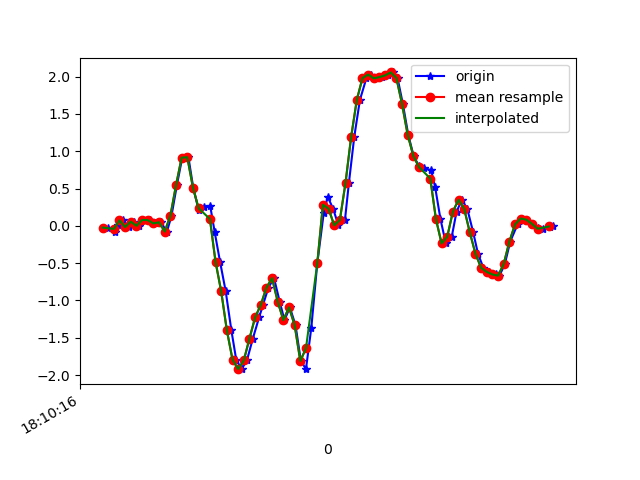

The file beside this chart, header and first rows:
1617819016598, 514660216735621, -0.02252125, 0.1534049, 0.03430544
1617819016623, 514660235756517, -0.08727, -0.01397, -0.02434
1617819016636, 514660254802213, 0.005579, 0.2218, -0.01334
1617819016654, 514660273823109, 0.074, -0.2656, 0.03308
1617819016673, 514660292844005, -0.01519, -0.04696, -0.02922
1617819016692, 514660311889701, 0.05567, -0.13, 0.01598
1617819016710, 514660330896277, 6.916197E-4, -0.03718, 9.7E-5
1617819016736, 514660349915925, 0.07888, 0.1412, -0.0109
1617819016748, 514660368960341, 0.07766, -0.2143, 0.0172
1617819016767, 514660387979957, 0.03246, -0.03596, -0.06832
1617819016786, 514660407024405, 0.04834, 0.09232, -0.1221
1617819016808, 514660426068949, -0.07628, -0.218, -0.1441
1617819016824, 514660445115029, 0.1339, -0.1044, -0.2284
1617819016843, 514660464136309, 0.5431, -0.2351, -0.2699
1617819016862, 514660483182389, 0.9145, -0.2656, -0.3432
1617819016884, 514660502203669, 0.9194, -0.1019, -0.4128
1617819016901, 514660521223189, 0.5126, -0.4782, -0.3603
1617819016920, 514660540243061, 0.2145, -0.6627, -0.3395
1617819016939, 514660559287733, 0.2573, -0.7727, -0.3518
1617819016961, 514660578307573, 0.2695, -0.4721, -0.2895
1617819016977, 514660597352245, -0.08483, -0.3231, 0.04774
1617819016996, 514660616354389, -0.4831, -0.1789, 0.4753
1617819017016, 514660635398229, -0.879, 0.1265, 0.8663
1617819017036, 514660654417301, -1.401, 0.5114, 1.156
1617819017053, 514660673461205, -1.792, 1.06, 1.326
1617819017072, 514660692480277, -1.921, 1.737, 1.653
1617819017091, 514660711524117, -1.804, 2.495, 2.042
1617819017112, 514660730550037, -1.511, 3.192, 2.433
1617819017134, 514660749569365, -1.228, 3.837, 2.787
1617819017148, 514660768613525, -1.06, 4.385, 3.105
1617819017167, 514660787632853, -0.8289, 4.813, 3.504
1617819017187, 514660806676949, -0.7006, 5.042, 3.795
1617819017207, 514660825689877, -1.016, 5.154, 3.681
1617819017224, 514660844733781, -1.264, 5.363, 3.412
1617819017243, 514660863752853, -1.093, 5.33, 3.156
1617819017263, 514660882796821, -1.332, 4.763, 2.722
1617819017282, 514660901815893, -1.811, 3.58, 2.22
1617819017300, 514660920852181, -1.92, 2.124, 1.691
1617819017319, 514660939871125, -1.364, 0.9756, 1.047
1617819017340, 514660958914837, -0.5039, 0.1876, 0.3153
1617819017363, 514660977933653, 0.1754, -0.378, -0.331
1617819017377, 514660996977365, 0.3892, -0.8484, -0.8014
1617819017396, 514661015996309, 0.2304, -1.261, -1.115
1617819017415, 514661035028245, 0.0068, -1.633, -1.396
1617819017438, 514661054046805, 0.07888, -2.043, -1.726
1617819017452, 514661073090197, 0.5761, -2.415, -2.022
1617819017471, 514661092108757, 1.194, -2.669, -2.278
1617819017491, 514661111152149, 1.689, -2.966, -2.423
1617819017514, 514661130164885, 1.981, -3.393, -2.468
1617819017529, 514661149208085, 2.029, -3.811, -2.513
1617819017548, 514661168226581, 1.977, -4.135, -2.519
1617819017570, 514661187269781, 1.995, -4.295, -2.379
1617819017592, 514661206288277, 2.017, -4.292, -2.21
1617819017607, 514661225317013, 2.057, -4.218, -2.078
1617819017624, 514661244335125, 1.984, -4.044, -1.961
1617819017643, 514661263378069, 1.634, -3.738, -1.735
1617819017662, 514661282396181, 1.222, -3.344, -1.435
1617819017681, 514661301439125, 0.9378, -2.927, -1.176
1617819017700, 514661320457365, 0.8009, -2.457, -0.9553
1617819017719, 514661339487125, 0.7753, -1.916, -0.8148
1617819017743, 514661358504981, 0.7447, -1.349, -0.7342
... 23 more rows
